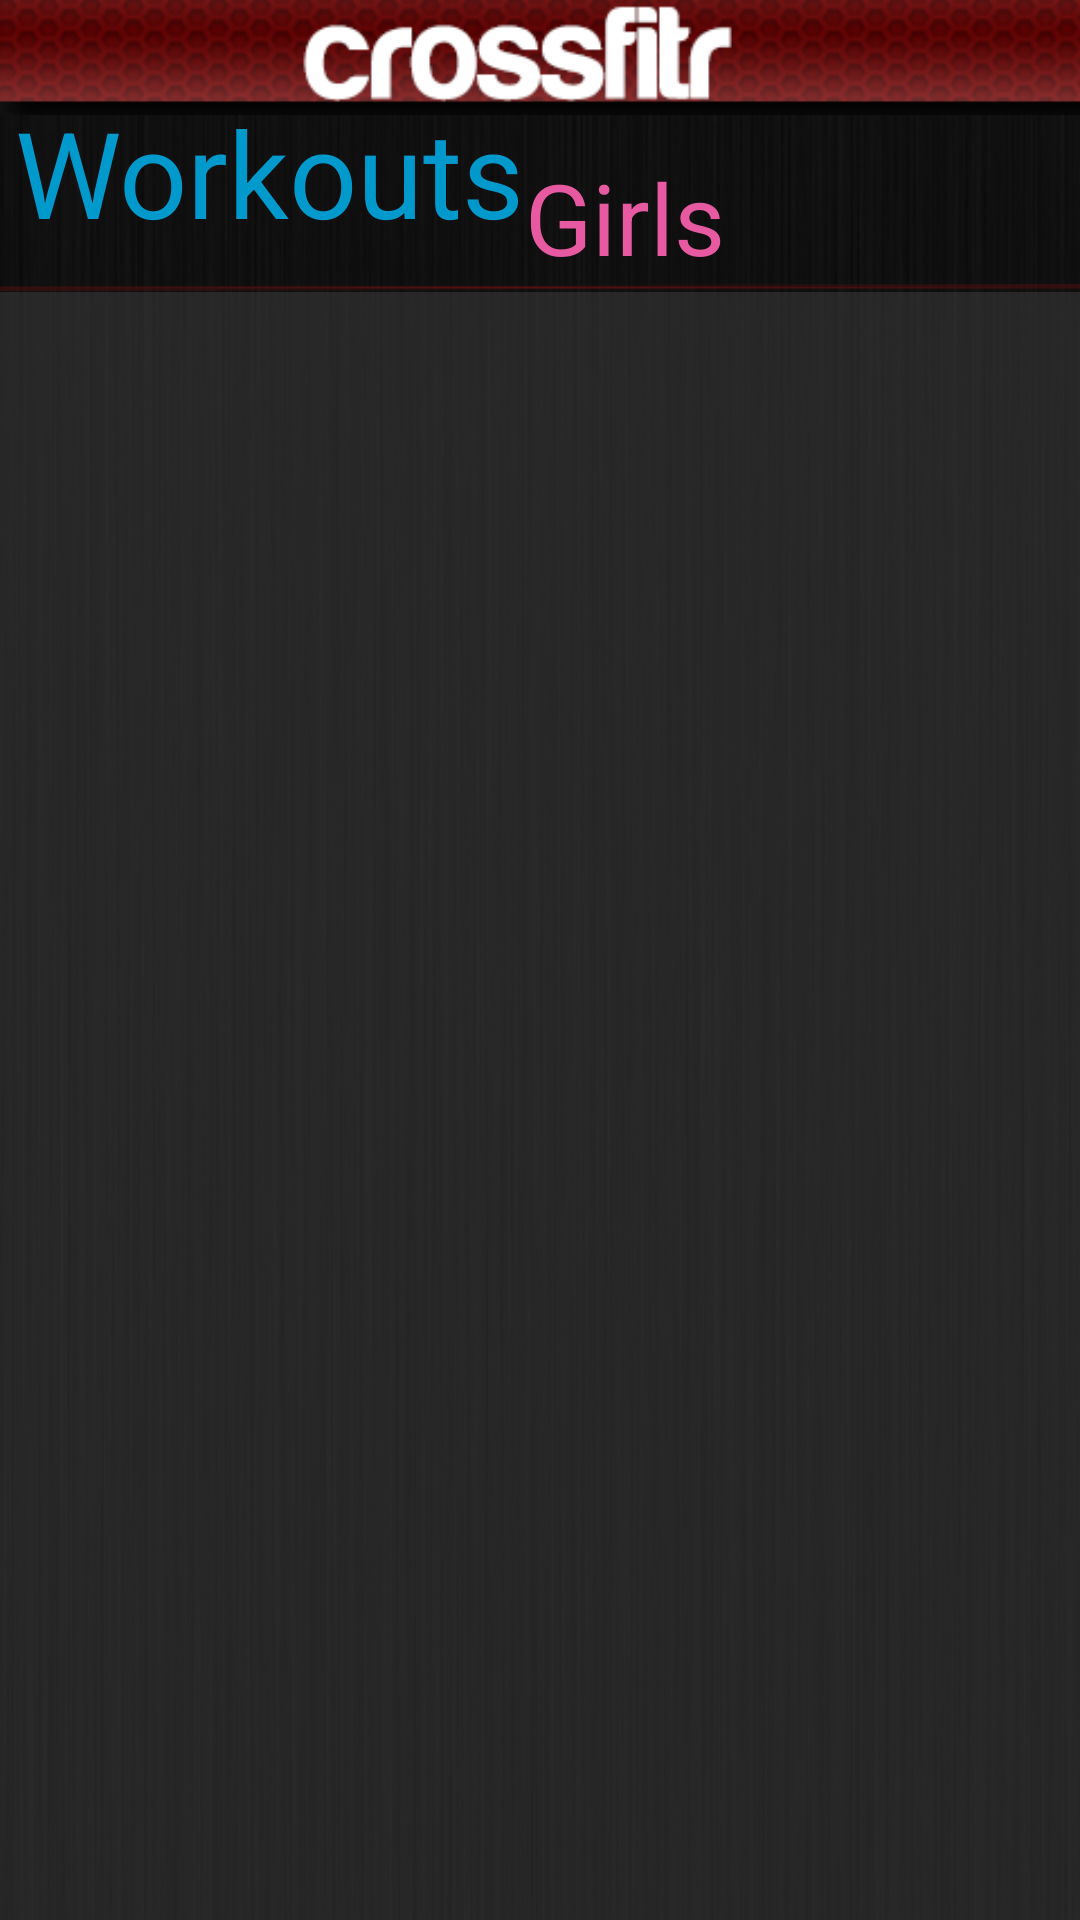

Android layout source for this screen:
<!-- AndroidManifest.xml: fallback theme Theme.MaterialComponents.DayNight.NoActionBar -->
<!-- res/layout/girls_workouts_main.xml -->
<?xml version="1.0" encoding="utf-8"?>
<LinearLayout xmlns:android="http://schemas.android.com/apk/res/android"
    android:layout_width="fill_parent"
    android:layout_height="fill_parent"
    android:background="@drawable/background_main"
    android:gravity="top"
    android:orientation="vertical" >

    

    <ImageView
        android:id="@+id/main_girls_header"
        android:layout_width="fill_parent"
        android:layout_height="55dp"
        android:layout_marginTop="-15dp"
        android:src="@drawable/main_header" />

    

    <LinearLayout
        android:layout_width="match_parent"
        android:layout_height="wrap_content"
        android:orientation="vertical" >

        <RelativeLayout
            android:layout_width="fill_parent"
            android:layout_height="wrap_content"
            android:layout_gravity="top"
            android:gravity="top" >

            <TextView
                android:id="@+id/workouts_title"
                style="@style/titleText"
                android:text="Workouts" />

            <TextView
                android:id="@+id/girls_title"
                style="@style/workoutTypeTitleText"
                android:layout_toRightOf="@+id/workouts_title"
                android:text="Girls"
                android:textColor="@color/girls" />
            
        </RelativeLayout>

        <ImageView
            android:id="@+id/main_header"
            android:layout_width="wrap_content"
            android:layout_height="wrap_content"
            android:src="@drawable/background_redbar" />
    </LinearLayout>

    

    <ListView
        android:id="@+id/heroes_workout_list"
        android:layout_width="match_parent"
        android:layout_height="match_parent"
        android:background="@color/translucent_gray" >  
    </ListView>

</LinearLayout>
<!-- resources referenced by this layout -->
<resources>
  <color name="girls">#e75aa1</color>
  <color name="translucent_gray">#80414141</color>
  <!-- drawable background_main: png bitmap (drawable, 78584 bytes) -->
  <!-- drawable background_redbar: png bitmap (drawable, 2893 bytes) -->
  <!-- drawable main_header: png bitmap (drawable, 49727 bytes) -->
  <style name="titleText">
          <item name="android:textColor">@color/blue</item>
          <item name="android:textSize">40sp</item>
          <item name="android:layout_width">wrap_content</item>
          <item name="android:layout_height">wrap_content</item>
          <item name="android:layout_alignParentTop">true</item>
          <item name="android:layout_marginTop">-10dp</item>
          <item name="android:layout_marginLeft">5dp</item>
      </style>
  <style name="workoutTypeTitleText">
          <item name="android:textSize">33sp</item>
          <item name="android:layout_width">wrap_content</item>
          <item name="android:layout_height">wrap_content</item>
          <item name="android:layout_marginTop">10dp</item>
      </style>
  <color name="blue">#0099CC</color>
</resources>
